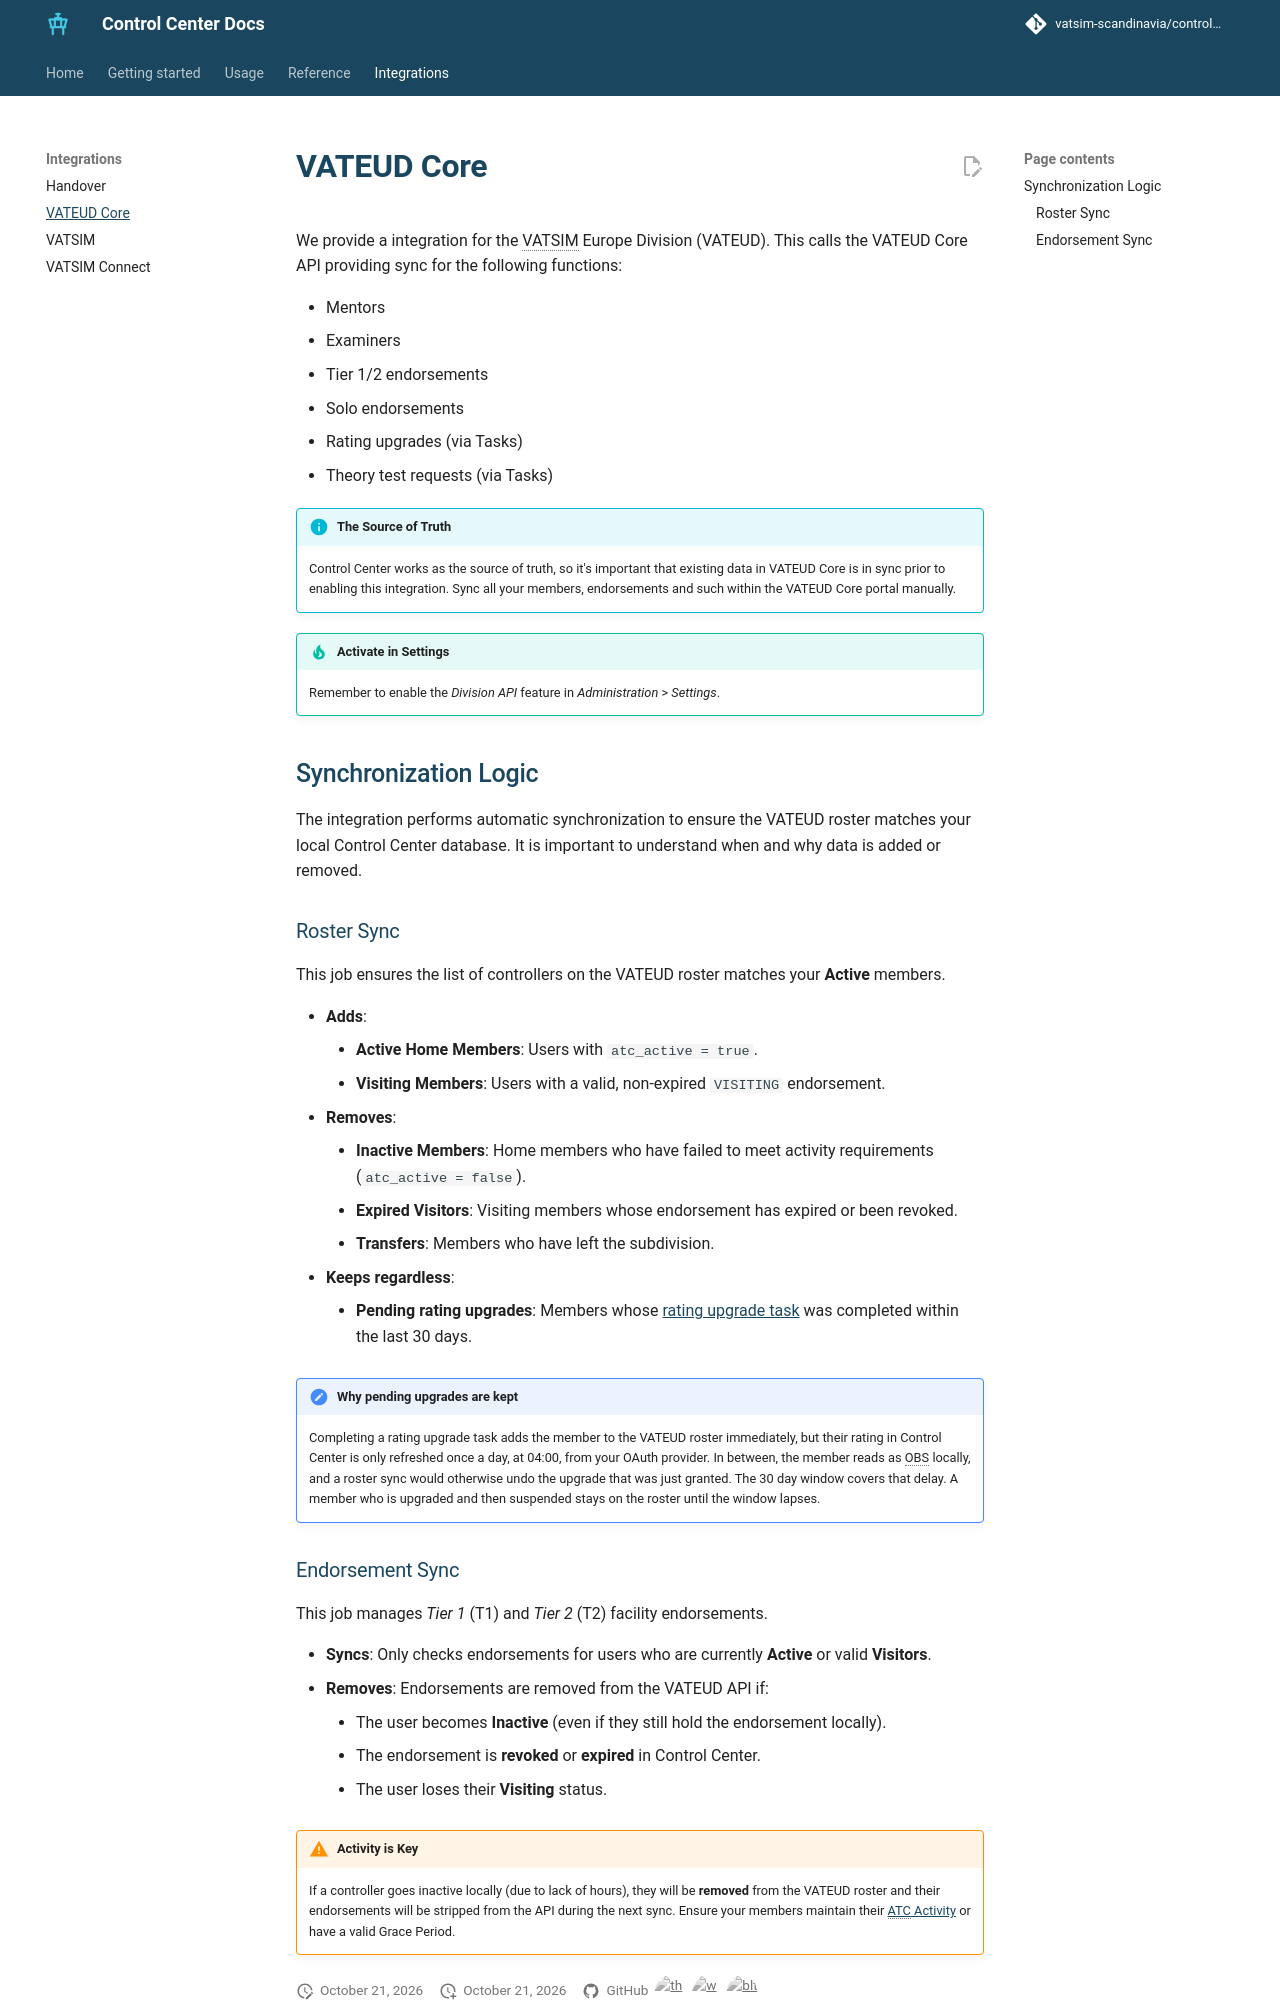

repository: Vatsim-Scandinavia/controlcenter · page: 7.2/integrations/vateud/index.html · generator: mkdocs

<!-- markdownlint-disable first-line-heading -->

We provide a integration for the VATSIM Europe Division (VATEUD). This calls the VATEUD Core API providing sync for the following functions:

- Mentors
- Examiners
- Tier 1/2 endorsements
- Solo endorsements
- Rating upgrades (via Tasks) 
- Theory test requests (via Tasks)

!!! info "The Source of Truth"
    Control Center works as the source of truth, so it's important that existing data in VATEUD Core is in sync prior to enabling this integration. Sync all your members, endorsements and such within the VATEUD Core portal manually. 

!!! tip "Activate in Settings"
    Remember to enable the *Division API* feature in *Administration* > *Settings*.

## Synchronization Logic

The integration performs automatic synchronization to ensure the VATEUD roster matches your local Control Center database. It is important to understand when and why data is added or removed.

### Roster Sync

This job ensures the list of controllers on the VATEUD roster matches your **Active** members.

- **Adds**:
    - **Active Home Members**: Users with `atc_active = true`.
    - **Visiting Members**: Users with a valid, non-expired `VISITING` endorsement.
- **Removes**:
    - **Inactive Members**: Home members who have failed to meet activity requirements (`atc_active = false`).
    - **Expired Visitors**: Visiting members whose endorsement has expired or been revoked.
    - **Transfers**: Members who have left the subdivision.
- **Keeps regardless**:
    - **Pending rating upgrades**: Members whose [rating upgrade task](../concepts/tasks.md) was completed within the last 30 days.

!!! note "Why pending upgrades are kept"
    Completing a rating upgrade task adds the member to the VATEUD roster immediately, but their rating in Control Center is only refreshed once a day, at 04:00, from your OAuth provider.
    In between, the member reads as OBS locally, and a roster sync would otherwise undo the upgrade that was just granted.
    The 30 day window covers that delay. A member who is upgraded and then suspended stays on the roster until the window lapses.
